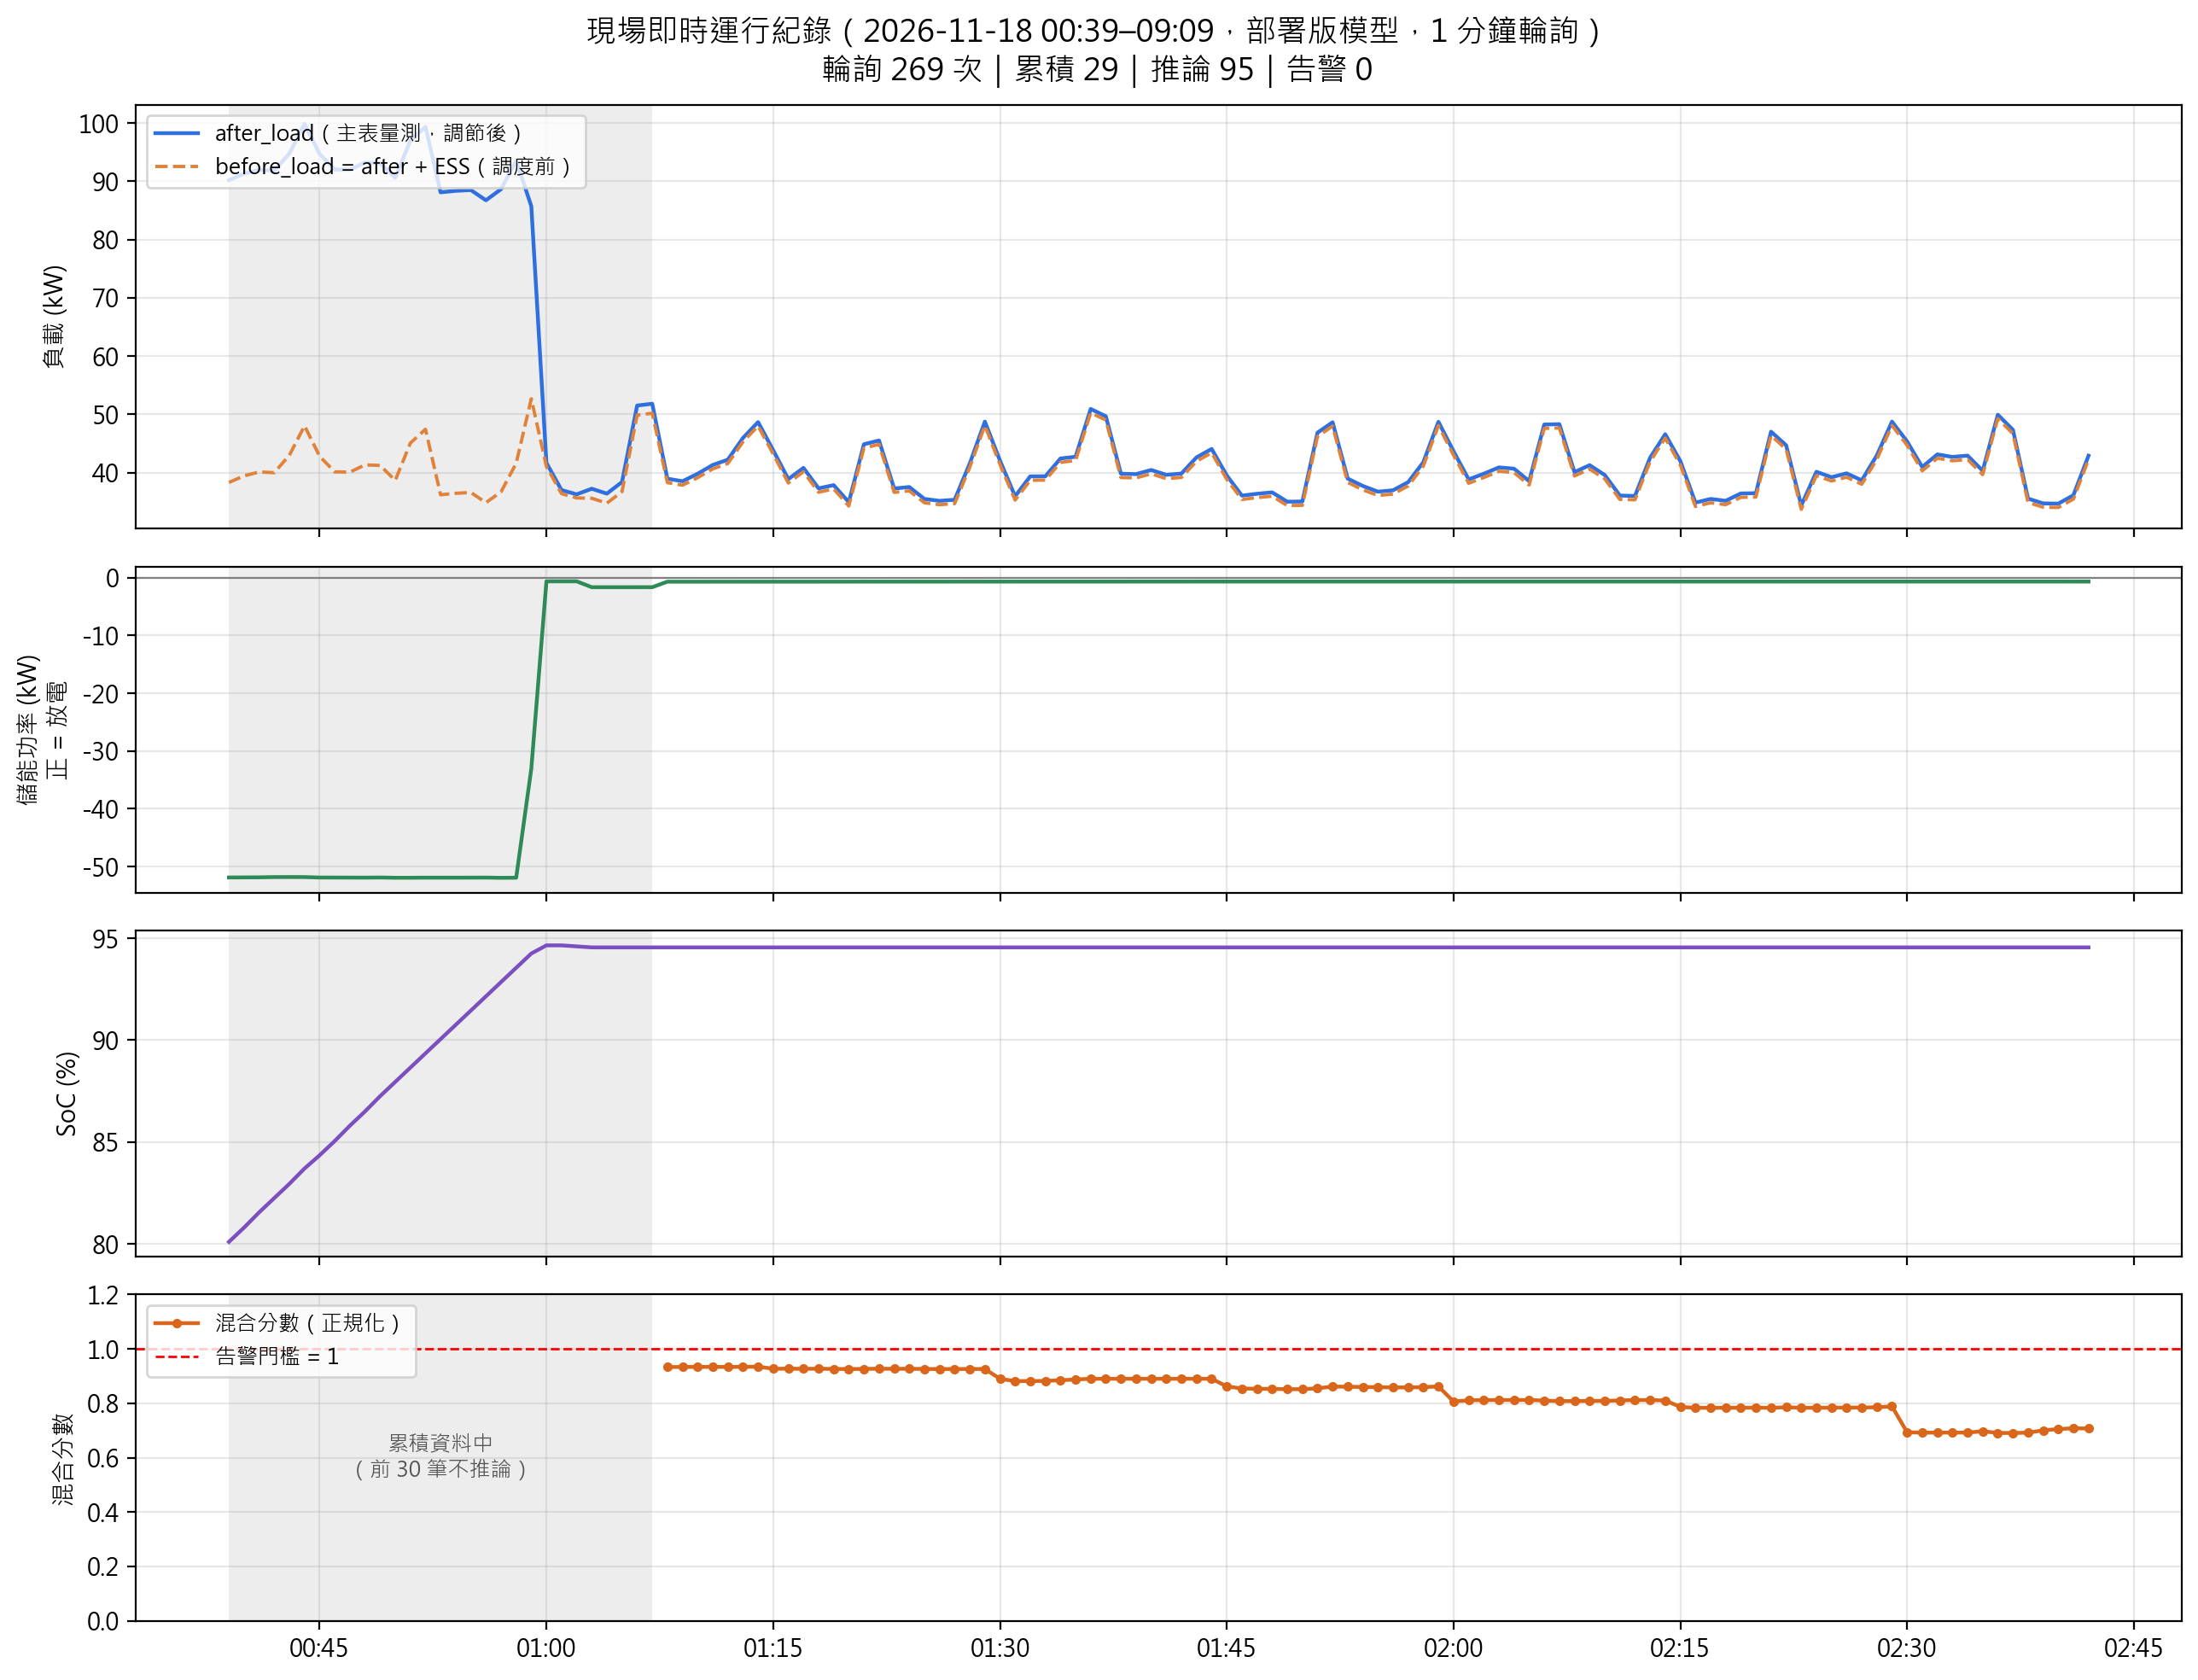

Source data for this figure (header and first rows):
after_load, anomaly_type, before_load, cell_v_diff, contract_capacity, date, ess_power, is_anomaly, over_contract, self_discharge_rate, soc, soh, source, time, timestamp, hybrid_score, state, mode
90.21, ACCUMULATING, 38.3, 0.01, 250.0, 2026-11-18, -51.91, 0, 0.0, 0.002, 80.1, 100.0, live, 00:39, 2026-11-18 00:39:00, , ACCUMULATING, 充電
91.33, ACCUMULATING, 39.43, 0.01, 250.0, 2026-11-18, -51.9, 0, 0.0, 0.002, 80.8, 100.0, live, 00:40, 2026-11-18 00:40:00, , ACCUMULATING, 充電
91.99, ACCUMULATING, 40.1, 0.01, 250.0, 2026-11-18, -51.88, 0, 0.0, 0.002, 81.55, 100.0, live, 00:41, 2026-11-18 00:41:00, , ACCUMULATING, 充電
91.81, ACCUMULATING, 39.98, 0.01, 250.0, 2026-11-18, -51.84, 0, 0.0, 0.002, 82.25, 100.0, live, 00:42, 2026-11-18 00:42:00, , ACCUMULATING, 充電
94.81, ACCUMULATING, 42.98, 0.01, 250.0, 2026-11-18, -51.83, 0, 0.0, 0.002, 82.95, 100.0, live, 00:43, 2026-11-18 00:43:00, , ACCUMULATING, 充電
99.87, ACCUMULATING, 48.03, 0.01, 250.0, 2026-11-18, -51.84, 0, 0.0, 0.002, 83.7, 100.0, live, 00:44, 2026-11-18 00:44:00, , ACCUMULATING, 充電
94.7, ACCUMULATING, 42.78, 0.01, 250.0, 2026-11-18, -51.91, 0, 0.0, 0.002, 84.35, 100.0, live, 00:45, 2026-11-18 00:45:00, , ACCUMULATING, 充電
92.04, ACCUMULATING, 40.12, 0.01, 250.0, 2026-11-18, -51.92, 0, 0.0, 0.002, 85.05, 100.0, live, 00:46, 2026-11-18 00:46:00, , ACCUMULATING, 充電
91.98, ACCUMULATING, 40.07, 0.01, 250.0, 2026-11-18, -51.91, 0, 0.0, 0.002, 85.8, 100.0, live, 00:47, 2026-11-18 00:47:00, , ACCUMULATING, 充電
93.25, ACCUMULATING, 41.32, 0.01, 250.0, 2026-11-18, -51.93, 0, 0.0, 0.002, 86.5, 100.0, live, 00:48, 2026-11-18 00:48:00, , ACCUMULATING, 充電
93.14, ACCUMULATING, 41.22, 0.01, 250.0, 2026-11-18, -51.91, 0, 0.0, 0.002, 87.25, 100.0, live, 00:49, 2026-11-18 00:49:00, , ACCUMULATING, 充電
90.61, ACCUMULATING, 38.65, 0.01, 250.0, 2026-11-18, -51.96, 0, 0.0, 0.002, 87.95, 100.0, live, 00:50, 2026-11-18 00:50:00, , ACCUMULATING, 充電
97.02, ACCUMULATING, 45.06, 0.01, 250.0, 2026-11-18, -51.96, 0, 0.0, 0.002, 88.65, 100.0, live, 00:51, 2026-11-18 00:51:00, , ACCUMULATING, 充電
99.37, ACCUMULATING, 47.43, 0.01, 250.0, 2026-11-18, -51.94, 0, 0.0, 0.002, 89.35, 100.0, live, 00:52, 2026-11-18 00:52:00, , ACCUMULATING, 充電
88.12, ACCUMULATING, 36.18, 0.01, 250.0, 2026-11-18, -51.94, 0, 0.0, 0.002, 90.05, 100.0, live, 00:53, 2026-11-18 00:53:00, , ACCUMULATING, 充電
88.37, ACCUMULATING, 36.43, 0.01, 250.0, 2026-11-18, -51.94, 0, 0.0, 0.002, 90.75, 100.0, live, 00:54, 2026-11-18 00:54:00, , ACCUMULATING, 充電
88.51, ACCUMULATING, 36.58, 0.01, 250.0, 2026-11-18, -51.93, 0, 0.0, 0.002, 91.45, 100.0, live, 00:55, 2026-11-18 00:55:00, , ACCUMULATING, 充電
86.75, ACCUMULATING, 34.83, 0.01, 250.0, 2026-11-18, -51.93, 0, 0.0, 0.002, 92.15, 100.0, live, 00:56, 2026-11-18 00:56:00, , ACCUMULATING, 充電
88.66, ACCUMULATING, 36.7, 0.01, 250.0, 2026-11-18, -51.97, 0, 0.0, 0.002, 92.85, 100.0, live, 00:57, 2026-11-18 00:57:00, , ACCUMULATING, 充電
93.55, ACCUMULATING, 41.6, 0.01, 250.0, 2026-11-18, -51.95, 0, 0.0, 0.002, 93.55, 100.0, live, 00:58, 2026-11-18 00:58:00, , ACCUMULATING, 充電
85.74, ACCUMULATING, 52.67, 0.01, 250.0, 2026-11-18, -33.07, 0, 0.0, 0.002, 94.25, 100.0, live, 00:59, 2026-11-18 00:59:00, , ACCUMULATING, 充電
41.66, ACCUMULATING, 41.04, 0.01, 250.0, 2026-11-18, -0.6233, 0, 0.0, 0.002, 94.65, 100.0, live, 01:00, 2026-11-18 01:00:00, , ACCUMULATING, 待機
36.99, ACCUMULATING, 36.37, 0.01, 250.0, 2026-11-18, -0.6242, 0, 0.0, 0.002, 94.65, 100.0, live, 01:01, 2026-11-18 01:01:00, , ACCUMULATING, 待機
36.26, ACCUMULATING, 35.64, 0.01, 250.0, 2026-11-18, -0.6188, 0, 0.0, 0.002, 94.6, 100.0, live, 01:02, 2026-11-18 01:02:00, , ACCUMULATING, 待機
37.22, ACCUMULATING, 35.58, 0.01, 250.0, 2026-11-18, -1.639, 0, 0.0, 0.002, 94.55, 100.0, live, 01:03, 2026-11-18 01:03:00, , ACCUMULATING, 待機
36.38, ACCUMULATING, 34.74, 0.01, 250.0, 2026-11-18, -1.639, 0, 0.0, 0.002, 94.55, 100.0, live, 01:04, 2026-11-18 01:04:00, , ACCUMULATING, 待機
38.37, ACCUMULATING, 36.73, 0.01, 250.0, 2026-11-18, -1.647, 0, 0.0, 0.002, 94.55, 100.0, live, 01:05, 2026-11-18 01:05:00, , ACCUMULATING, 待機
51.51, ACCUMULATING, 49.87, 0.01, 250.0, 2026-11-18, -1.636, 0, 0.0, 0.002, 94.55, 100.0, live, 01:06, 2026-11-18 01:06:00, , ACCUMULATING, 待機
51.81, ACCUMULATING, 50.18, 0.01, 250.0, 2026-11-18, -1.633, 0, 0.0, 0.002, 94.55, 100.0, live, 01:07, 2026-11-18 01:07:00, , ACCUMULATING, 待機
38.95, normal, 38.27, 0.01, 250.0, 2026-11-18, -0.6808, 0, 0.0, 0.002, 94.55, 100.0, live, 01:08, 2026-11-18 01:08:00, 0.9335, NORMAL, 待機
38.51, normal, 37.83, 0.01, 250.0, 2026-11-18, -0.6799, 0, 0.0, 0.002, 94.55, 100.0, live, 01:09, 2026-11-18 01:09:00, 0.9336, NORMAL, 待機
39.79, normal, 39.11, 0.01, 250.0, 2026-11-18, -0.6753, 0, 0.0, 0.002, 94.55, 100.0, live, 01:10, 2026-11-18 01:10:00, 0.934, NORMAL, 待機
41.3, normal, 40.63, 0.01, 250.0, 2026-11-18, -0.6682, 0, 0.0, 0.002, 94.55, 100.0, live, 01:11, 2026-11-18 01:11:00, 0.934, NORMAL, 待機
42.21, normal, 41.55, 0.01, 250.0, 2026-11-18, -0.6607, 0, 0.0, 0.002, 94.55, 100.0, live, 01:12, 2026-11-18 01:12:00, 0.9338, NORMAL, 待機
45.94, normal, 45.27, 0.01, 250.0, 2026-11-18, -0.6657, 0, 0.0, 0.002, 94.55, 100.0, live, 01:13, 2026-11-18 01:13:00, 0.934, NORMAL, 待機
48.66, normal, 47.99, 0.01, 250.0, 2026-11-18, -0.6663, 0, 0.0, 0.002, 94.55, 100.0, live, 01:14, 2026-11-18 01:14:00, 0.9345, NORMAL, 待機
43.83, normal, 43.17, 0.01, 250.0, 2026-11-18, -0.6625, 0, 0.0, 0.002, 94.55, 100.0, live, 01:15, 2026-11-18 01:15:00, 0.9273, NORMAL, 待機
38.86, normal, 38.2, 0.01, 250.0, 2026-11-18, -0.6649, 0, 0.0, 0.002, 94.55, 100.0, live, 01:16, 2026-11-18 01:16:00, 0.927, NORMAL, 待機
40.8, normal, 40.14, 0.01, 250.0, 2026-11-18, -0.6606, 0, 0.0, 0.002, 94.55, 100.0, live, 01:17, 2026-11-18 01:17:00, 0.927, NORMAL, 待機
37.28, normal, 36.62, 0.01, 250.0, 2026-11-18, -0.6613, 0, 0.0, 0.002, 94.55, 100.0, live, 01:18, 2026-11-18 01:18:00, 0.927, NORMAL, 待機
37.84, normal, 37.18, 0.01, 250.0, 2026-11-18, -0.6594, 0, 0.0, 0.002, 94.55, 100.0, live, 01:19, 2026-11-18 01:19:00, 0.9265, NORMAL, 待機
34.91, normal, 34.25, 0.01, 250.0, 2026-11-18, -0.6605, 0, 0.0, 0.002, 94.55, 100.0, live, 01:20, 2026-11-18 01:20:00, 0.926, NORMAL, 待機
44.86, normal, 44.2, 0.01, 250.0, 2026-11-18, -0.6621, 0, 0.0, 0.002, 94.55, 100.0, live, 01:21, 2026-11-18 01:21:00, 0.9265, NORMAL, 待機
45.5, normal, 44.84, 0.01, 250.0, 2026-11-18, -0.6599, 0, 0.0, 0.002, 94.55, 100.0, live, 01:22, 2026-11-18 01:22:00, 0.927, NORMAL, 待機
37.26, normal, 36.6, 0.01, 250.0, 2026-11-18, -0.6598, 0, 0.0, 0.002, 94.55, 100.0, live, 01:23, 2026-11-18 01:23:00, 0.927, NORMAL, 待機
37.51, normal, 36.85, 0.01, 250.0, 2026-11-18, -0.6576, 0, 0.0, 0.002, 94.55, 100.0, live, 01:24, 2026-11-18 01:24:00, 0.9268, NORMAL, 待機
35.47, normal, 34.81, 0.01, 250.0, 2026-11-18, -0.6576, 0, 0.0, 0.002, 94.55, 100.0, live, 01:25, 2026-11-18 01:25:00, 0.9262, NORMAL, 待機
35.14, normal, 34.48, 0.01, 250.0, 2026-11-18, -0.6589, 0, 0.0, 0.002, 94.55, 100.0, live, 01:26, 2026-11-18 01:26:00, 0.926, NORMAL, 待機
35.33, normal, 34.66, 0.01, 250.0, 2026-11-18, -0.6648, 0, 0.0, 0.002, 94.55, 100.0, live, 01:27, 2026-11-18 01:27:00, 0.926, NORMAL, 待機
41.55, normal, 40.9, 0.01, 250.0, 2026-11-18, -0.656, 0, 0.0, 0.002, 94.55, 100.0, live, 01:28, 2026-11-18 01:28:00, 0.926, NORMAL, 待機
48.74, normal, 48.09, 0.01, 250.0, 2026-11-18, -0.6575, 0, 0.0, 0.002, 94.55, 100.0, live, 01:29, 2026-11-18 01:29:00, 0.9262, NORMAL, 待機
42.05, normal, 41.39, 0.01, 250.0, 2026-11-18, -0.6588, 0, 0.0, 0.002, 94.55, 100.0, live, 01:30, 2026-11-18 01:30:00, 0.8902, NORMAL, 待機
35.92, normal, 35.27, 0.01, 250.0, 2026-11-18, -0.6587, 0, 0.0, 0.002, 94.55, 100.0, live, 01:31, 2026-11-18 01:31:00, 0.8815, NORMAL, 待機
39.34, normal, 38.68, 0.01, 250.0, 2026-11-18, -0.6578, 0, 0.0, 0.002, 94.55, 100.0, live, 01:32, 2026-11-18 01:32:00, 0.8817, NORMAL, 待機
39.36, normal, 38.7, 0.01, 250.0, 2026-11-18, -0.6578, 0, 0.0, 0.002, 94.55, 100.0, live, 01:33, 2026-11-18 01:33:00, 0.8823, NORMAL, 待機
42.41, normal, 41.75, 0.01, 250.0, 2026-11-18, -0.6578, 0, 0.0, 0.002, 94.55, 100.0, live, 01:34, 2026-11-18 01:34:00, 0.8849, NORMAL, 待機
42.71, normal, 42.05, 0.01, 250.0, 2026-11-18, -0.6582, 0, 0.0, 0.002, 94.55, 100.0, live, 01:35, 2026-11-18 01:35:00, 0.8875, NORMAL, 待機
50.92, normal, 50.26, 0.01, 250.0, 2026-11-18, -0.6573, 0, 0.0, 0.002, 94.55, 100.0, live, 01:36, 2026-11-18 01:36:00, 0.8902, NORMAL, 待機
49.67, normal, 49.02, 0.01, 250.0, 2026-11-18, -0.6494, 0, 0.0, 0.002, 94.55, 100.0, live, 01:37, 2026-11-18 01:37:00, 0.8902, NORMAL, 待機
39.8, normal, 39.14, 0.01, 250.0, 2026-11-18, -0.6578, 0, 0.0, 0.002, 94.55, 100.0, live, 01:38, 2026-11-18 01:38:00, 0.8902, NORMAL, 待機
... 209 more rows
